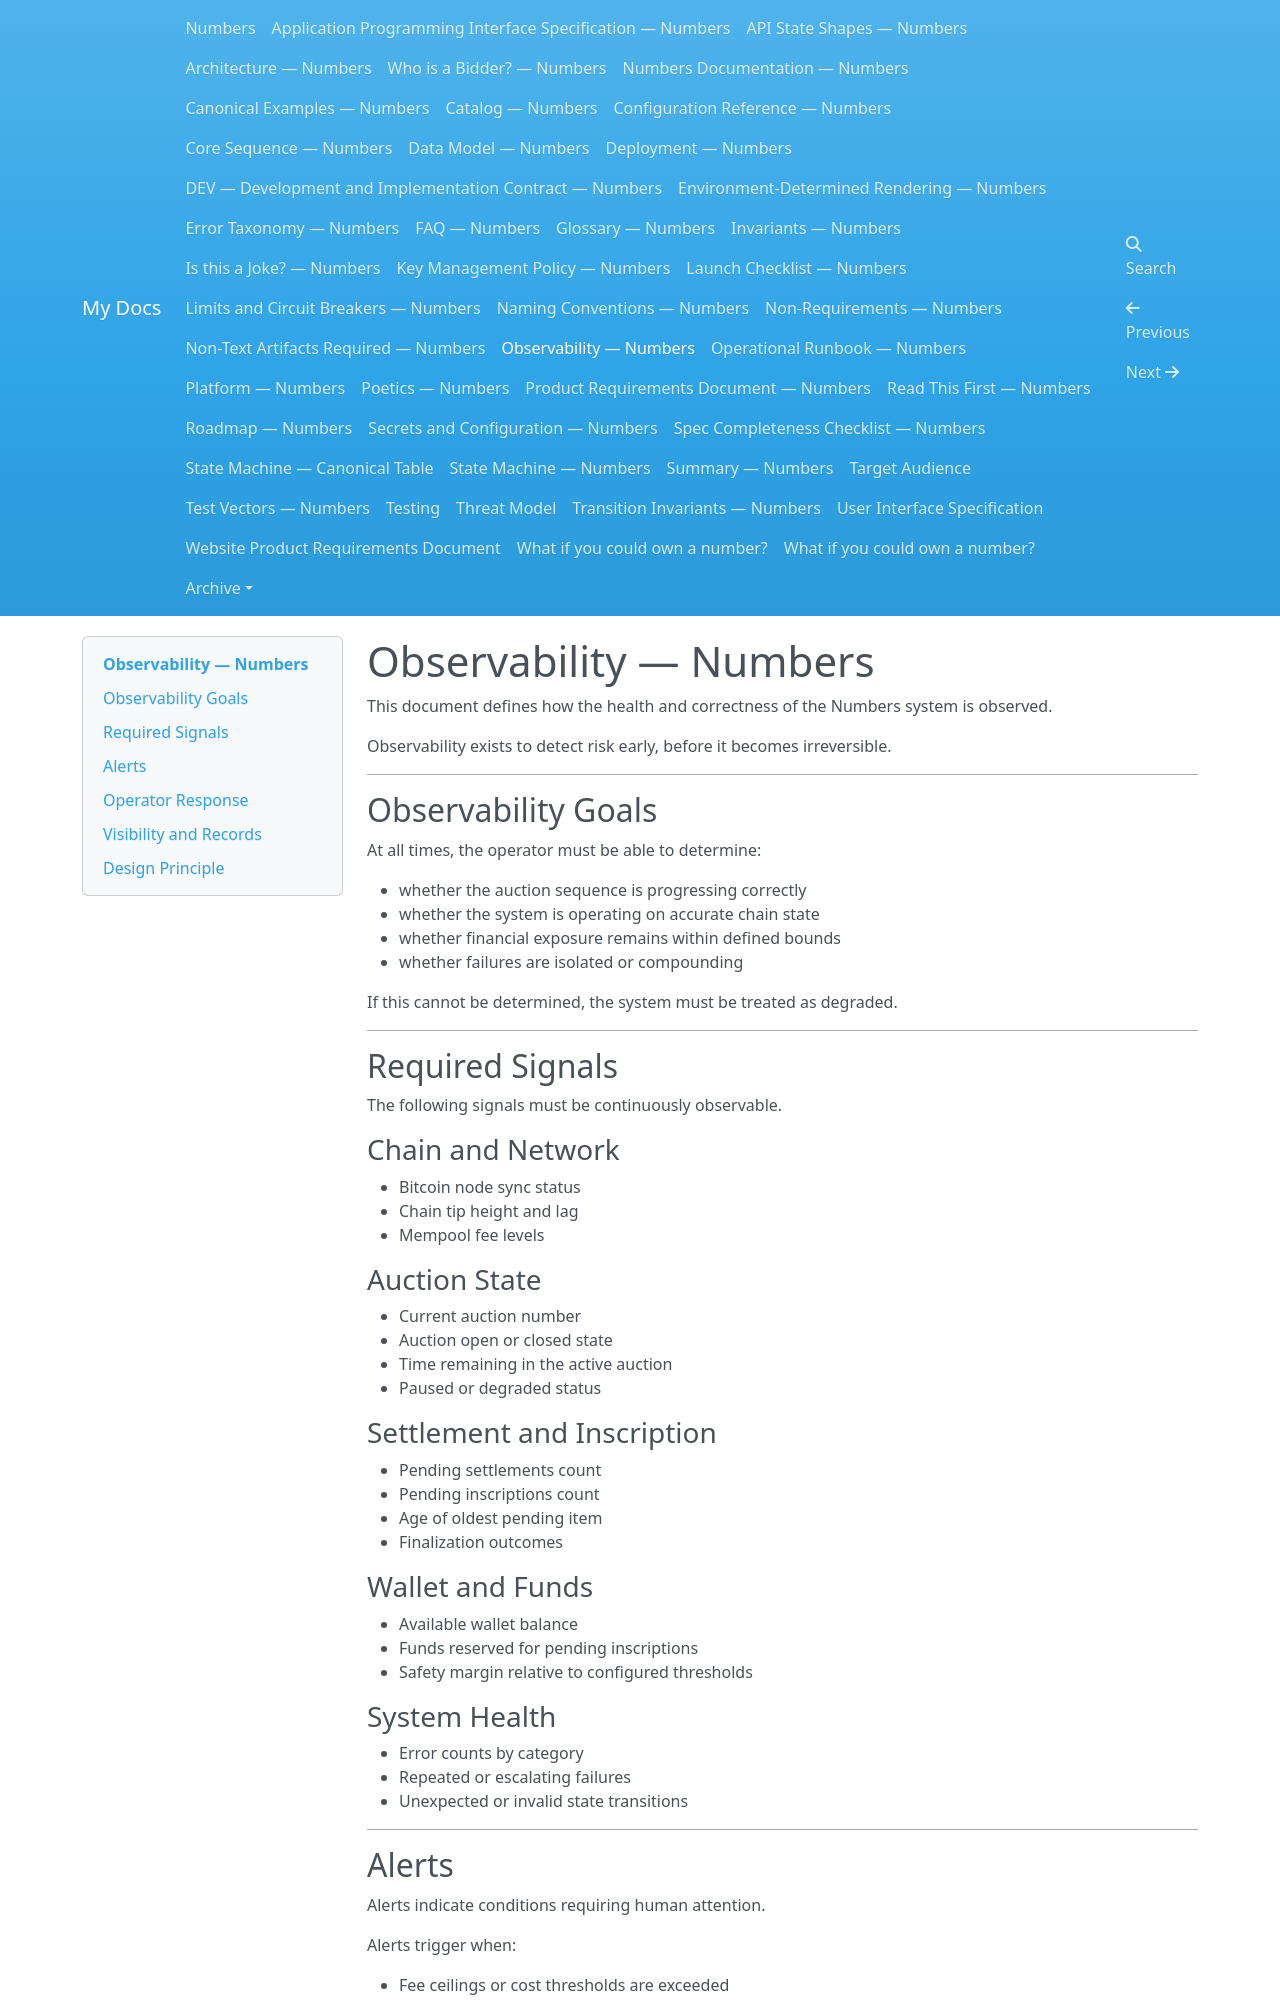

repository: dannygoldfield/numbers-docs · page: OBSERVABILITY/index.html · generator: mkdocs

# Observability — Numbers

This document defines how the health and correctness of the Numbers system is observed.

Observability exists to detect risk early,
before it becomes irreversible.

---

## Observability Goals

At all times, the operator must be able to determine:

- whether the auction sequence is progressing correctly
- whether the system is operating on accurate chain state
- whether financial exposure remains within defined bounds
- whether failures are isolated or compounding

If this cannot be determined, the system must be treated as degraded.

---

## Required Signals

The following signals must be continuously observable.

### Chain and Network

- Bitcoin node sync status
- Chain tip height and lag
- Mempool fee levels

### Auction State

- Current auction number
- Auction open or closed state
- Time remaining in the active auction
- Paused or degraded status

### Settlement and Inscription

- Pending settlements count
- Pending inscriptions count
- Age of oldest pending item
- Finalization outcomes

### Wallet and Funds

- Available wallet balance
- Funds reserved for pending inscriptions
- Safety margin relative to configured thresholds

### System Health

- Error counts by category
- Repeated or escalating failures
- Unexpected or invalid state transitions

---

## Alerts

Alerts indicate conditions requiring human attention.

Alerts trigger when:

- Fee ceilings or cost thresholds are exceeded
- The Bitcoin node falls behind the chain tip beyond tolerance
- Wallet balance drops below the safety threshold
- Error rates exceed defined limits
- State transitions violate the expected sequence

Alerts do not take corrective action automatically.

---
